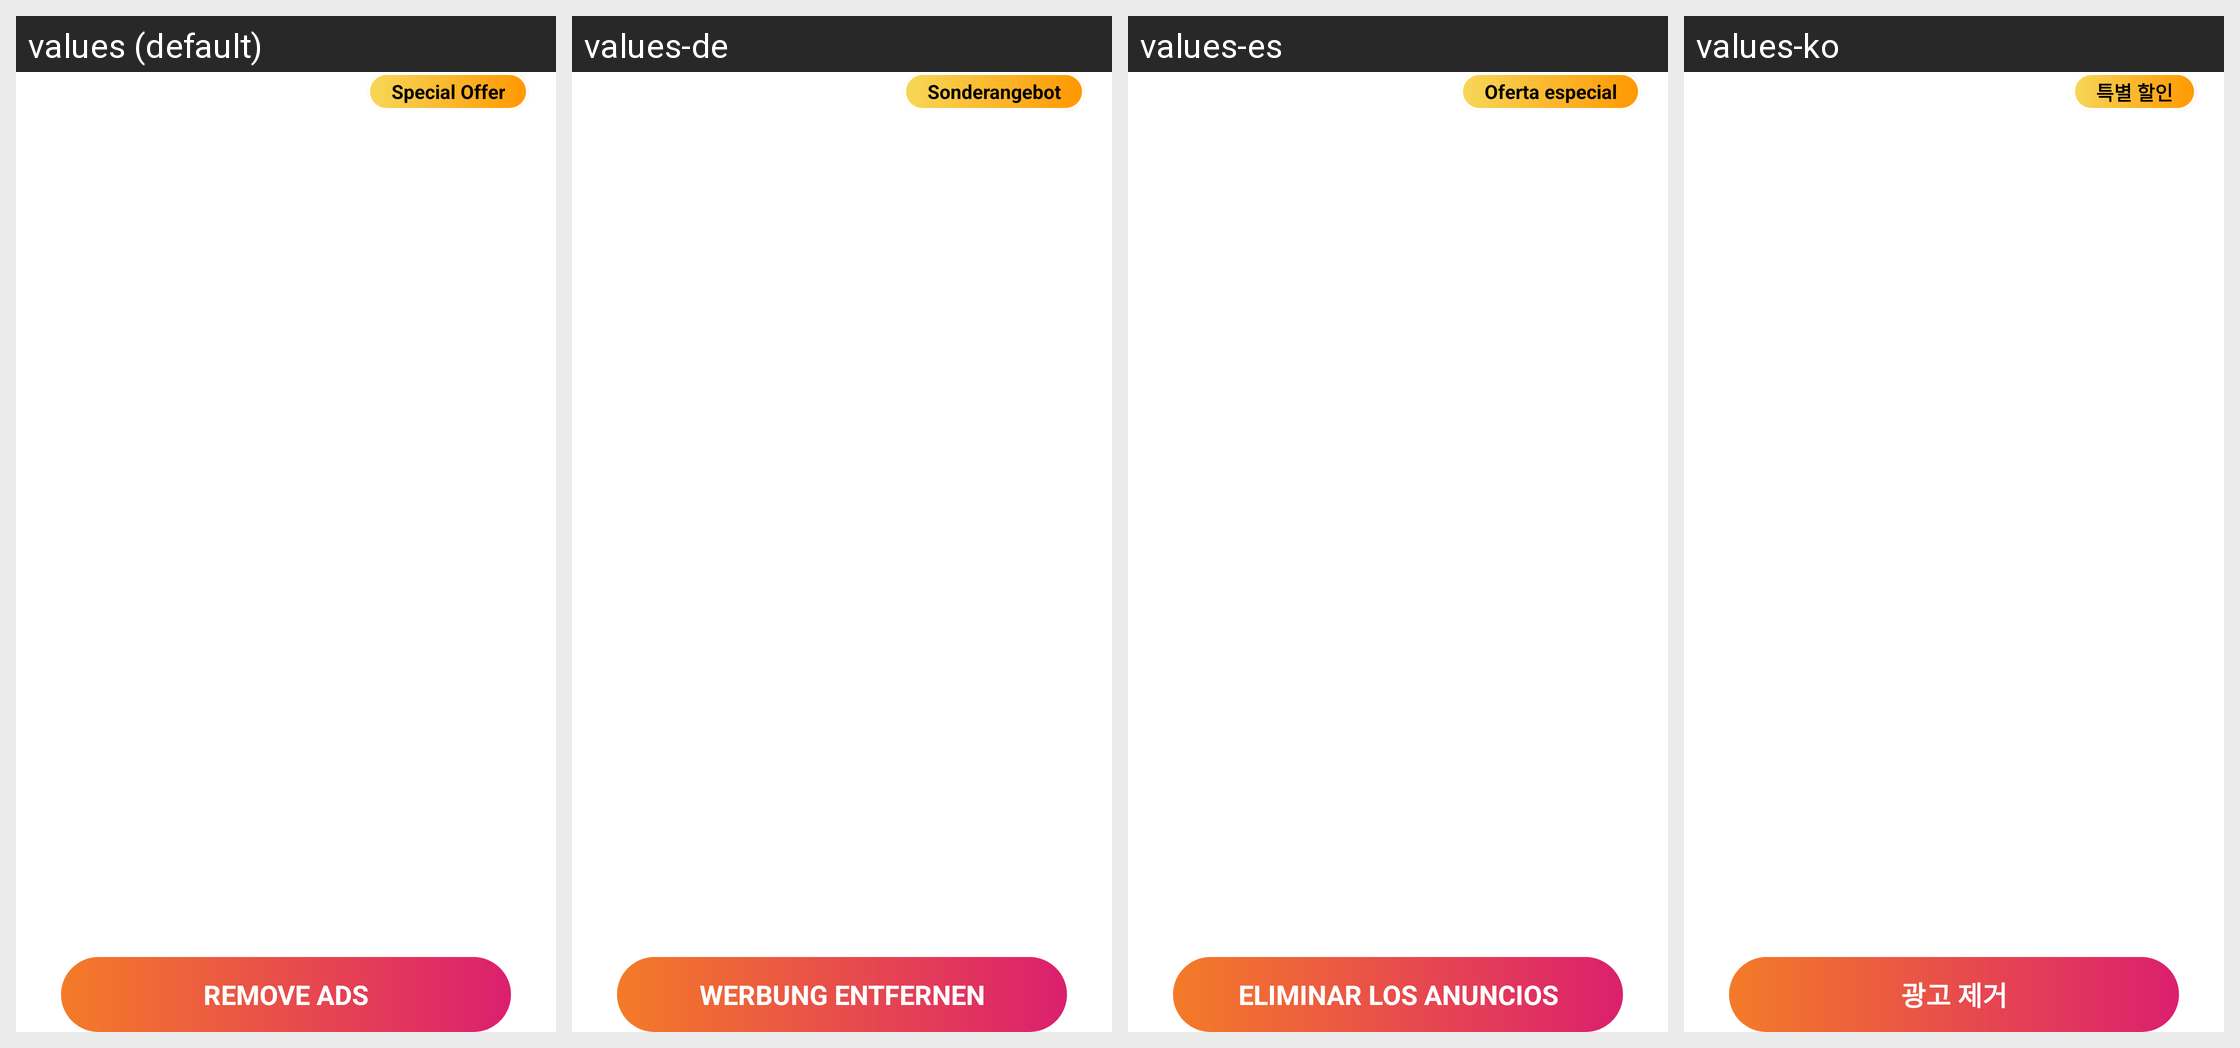

The same Android screen rendered under several of its app's locales, left to right. List the strings drawn on it with the default value and each locale's translation.
Android screen res/layout/common_remove_ad.xml rendered under 4 locales, left to right: values (default), values-de, values-es, values-ko. Device: Nexus 5 (rendered at 1080×1920; each locale shown at half size, 540×960, under a caption strip naming it); theme Theme.MaterialComponents.DayNight.NoActionBar.
Other locales in the repository, not shown: values-af, values-am, values-ar, values-as, values-az, values-be, values-bg, values-bn, values-bn-rBD, values-bn-rIN, values-bs, values-ca, values-cs, values-da, values-el, values-en, values-en-rCA, values-en-rGB, values-en-rIN, values-en-rXC, values-es-rMX, values-es-rUS, values-et, values-eu, values-fa, values-fi, values-fil, values-fr, values-fr-rCA, values-gl, values-gu, values-he, values-hi, values-hr, values-hu, values-hy, values-id, values-in, values-in-rID, values-is, values-it, values-iw, values-ja, values-ka, values-kk, values-km, values-kn, values-kn-rIN, values-ky, values-lo, values-lt, values-lv, values-mk, values-ml, values-ml-rIN, values-mn, values-mr, values-ms, values-my, values-nb, values-ne, values-nl, values-no, values-or, values-pa, values-pa-rIN, values-pl, values-pt, values-pt-rBR, values-pt-rPT, values-ro, values-ru, values-ru-rRU, values-si, values-sk, values-sl, values-sq, values-sr, values-sv, values-sw, values-ta, values-ta-rIN, values-te, values-te-rIN, values-th, values-th-rTH, values-tl, values-tl-rPH, values-tr, values-uk, values-ur, values-ur-rIN, values-uz, values-vi, values-zh, values-zh-rCN, values-zh-rHK, values-zh-rMO, values-zh-rTW, values-zu.
Strings drawn on this screen, with the default value and each locale's value (text and hints the layout hard-codes, and strings that could not be matched under every locale, appear in the picture but are not listed):

APKTOOL_RENAMED_0x7f120309
  values: Remove ads
  values-de: Werbung entfernen
  values-es: Eliminar los anuncios
  values-ko: 광고 제거

APKTOOL_RENAMED_0x7f120389
  values: Special Offer
  values-de: Sonderangebot
  values-es: Oferta especial
  values-ko: 특별 할인
